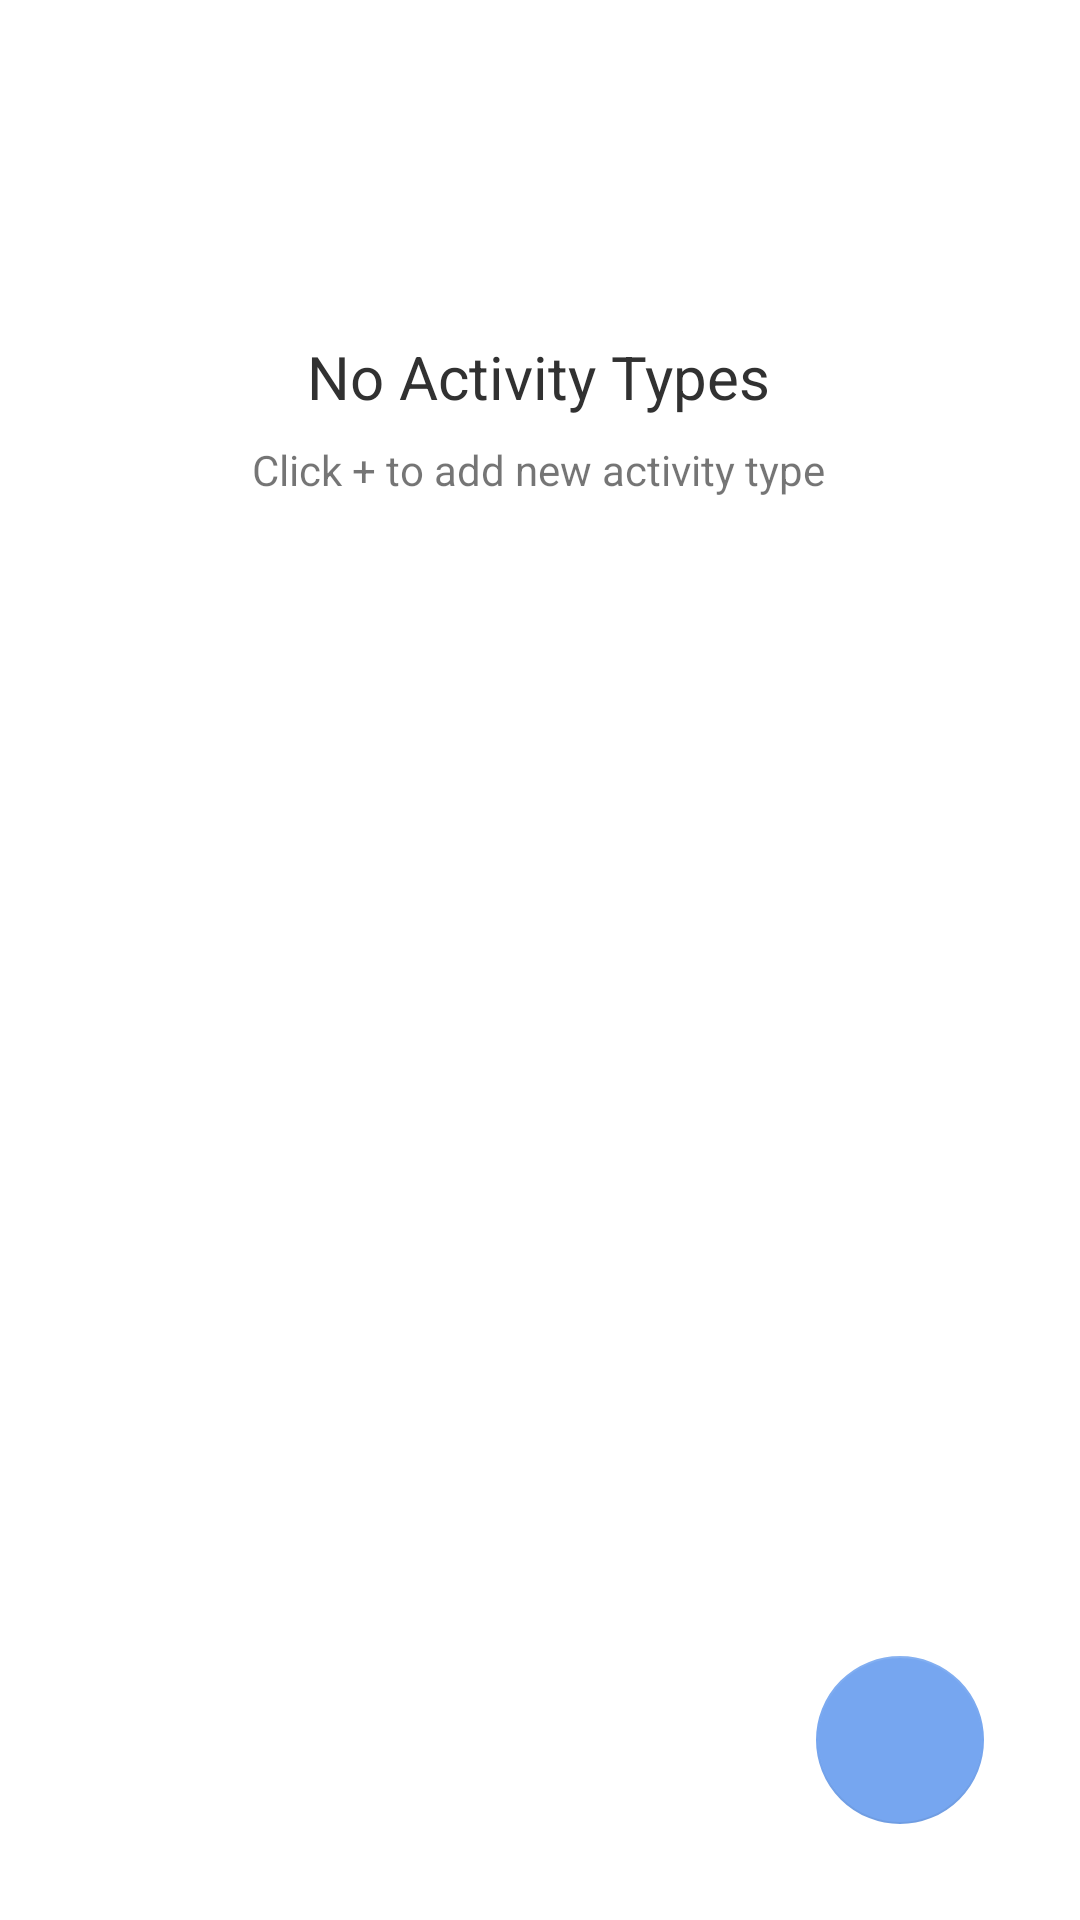

This screen was rendered from an Android layout file. Write that file and the resources it references.
<!-- AndroidManifest.xml: application theme Theme.TimeSmartATimeLogTracker -->
<!-- res/layout/p_fragment_activity_type.xml -->
<?xml version="1.0" encoding="utf-8"?>
<androidx.constraintlayout.widget.ConstraintLayout xmlns:android="http://schemas.android.com/apk/res/android"
    xmlns:app="http://schemas.android.com/apk/res-auto"
    xmlns:tools="http://schemas.android.com/tools"
    android:layout_width="match_parent"
    android:layout_height="match_parent"
    tools:context=".ui.personal_time_track.activityType.PersonalActivityTypeFragment">

    <ImageView
        android:id="@+id/ivNothingFound2"
        android:layout_width="80dp"
        android:layout_height="80dp"
        android:layout_marginTop="32dp"
        android:src="@drawable/ic_nothing_found"
        app:layout_constraintEnd_toEndOf="parent"
        app:layout_constraintHorizontal_bias="0.498"
        app:layout_constraintStart_toStartOf="parent"
        app:layout_constraintTop_toTopOf="parent" />

    <TextView
        android:id="@+id/tvNoActivityType"
        android:layout_width="wrap_content"
        android:layout_height="wrap_content"
        android:text="@string/tv_no_activity_type_label"
        android:textColor="@color/text_color_1"
        android:textSize="20sp"
        app:layout_constraintEnd_toEndOf="@+id/ivNothingFound2"
        app:layout_constraintStart_toStartOf="@+id/ivNothingFound2"
        app:layout_constraintTop_toBottomOf="@+id/ivNothingFound2" />

    <TextView
        android:id="@+id/tvNoActivityType2"
        android:layout_width="wrap_content"
        android:layout_height="wrap_content"
        android:layout_marginTop="8dp"
        android:text="@string/tv_no_activity_type_label_1"
        android:textAlignment="center"
        app:layout_constraintEnd_toEndOf="@+id/tvNoActivityType"
        app:layout_constraintStart_toStartOf="@+id/tvNoActivityType"
        app:layout_constraintTop_toBottomOf="@+id/tvNoActivityType" />

    <androidx.recyclerview.widget.RecyclerView
        android:id="@+id/recyclerViewPersonalActivityTypes"
        android:layout_width="0dp"
        android:layout_height="0dp"
        app:layout_constraintBottom_toBottomOf="parent"
        app:layout_constraintEnd_toEndOf="parent"
        app:layout_constraintHorizontal_bias="0.0"
        app:layout_constraintStart_toStartOf="parent"
        app:layout_constraintTop_toTopOf="parent"
        app:layout_constraintVertical_bias="0.0" />

    <com.google.android.material.floatingactionbutton.FloatingActionButton
        android:id="@+id/fabAddActivityType"
        android:layout_width="wrap_content"
        android:layout_height="wrap_content"
        android:layout_marginEnd="32dp"
        android:layout_marginBottom="32dp"
        android:clickable="true"
        android:src="@drawable/ic_plus"
        app:backgroundTint="@color/main_color"
        app:elevation="0dp"
        app:layout_constraintBottom_toBottomOf="parent"
        app:layout_constraintEnd_toEndOf="parent"
        tools:ignore="SpeakableTextPresentCheck" />

</androidx.constraintlayout.widget.ConstraintLayout>
<!-- resources referenced by this layout -->
<resources>
  <color name="main_color">#76a6f0</color>
  <color name="text_color_1">#313131</color>
  <string name="tv_no_activity_type_label">No Activity Types</string>
  <string name="tv_no_activity_type_label_1">Click + to add new activity type</string>
  <style name="Theme.TimeSmartATimeLogTracker" parent="Theme.MaterialComponents.DayNight.DarkActionBar">
          
          <item name="colorPrimary">@color/main_color</item>
          <item name="colorPrimaryVariant">@color/purple_700</item>
          <item name="colorOnPrimary">@color/white</item>
          
          <item name="colorSecondary">@color/teal_200</item>
          <item name="colorSecondaryVariant">@color/teal_700</item>
          <item name="colorOnSecondary">@color/black</item>
          
          <item name="android:statusBarColor">@color/main_color</item>
          
          <item name="bottomSheetDialogTheme">@style/ThemeOverlay.App.BottomSheetDialog</item>
      </style>
  <color name="purple_700">#FF3700B3</color>
  <color name="white">#FFFFFFFF</color>
  <color name="teal_200">#FF03DAC5</color>
  <color name="teal_700">#FF018786</color>
  <color name="black">#FF000000</color>
  <style name="ThemeOverlay.App.BottomSheetDialog" parent="ThemeOverlay.MaterialComponents.BottomSheetDialog">
          <item name="bottomSheetStyle">@style/ModalBottomSheetDialog</item>
      </style>
  <style name="ModalBottomSheetDialog" parent="Widget.MaterialComponents.BottomSheet.Modal">
          <item name="backgroundTint">@color/white</item>
          <item name="shapeAppearance">@style/ShapeAppearance.App.LargeComponent</item>
      </style>
  <style name="ShapeAppearance.App.LargeComponent" parent="ShapeAppearance.MaterialComponents.LargeComponent">
          <item name="cornerFamily">rounded</item>
          <item name="cornerSize">25dp</item>
      </style>
</resources>
